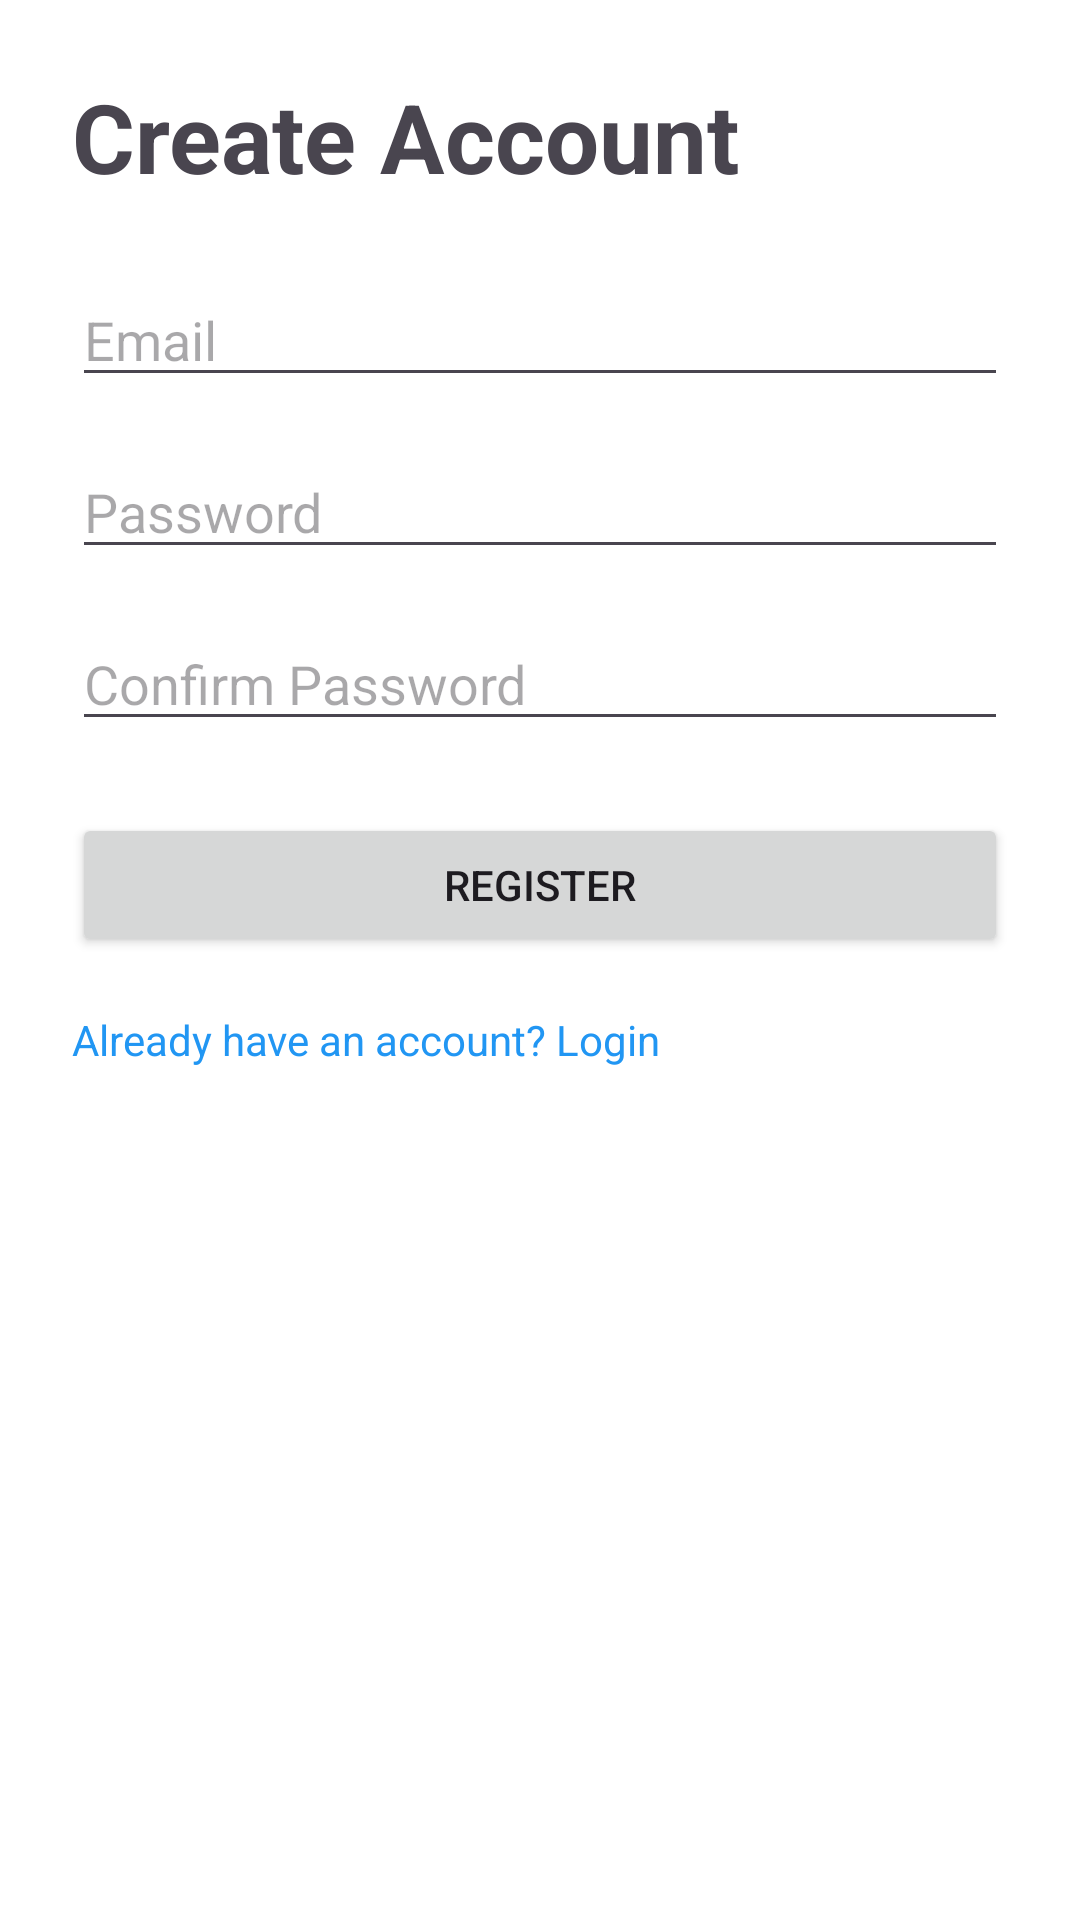

Reconstruct the res/layout file that produces this screen, plus the resources it refers to.
<!-- AndroidManifest.xml: application theme Theme.LudexCyrpta -->
<!-- res/layout/fragment_register.xml -->
<?xml version="1.0" encoding="utf-8"?>
<androidx.constraintlayout.widget.ConstraintLayout
    xmlns:android="http://schemas.android.com/apk/res/android"
    xmlns:app="http://schemas.android.com/apk/res-auto"
    android:layout_width="match_parent"
    android:layout_height="match_parent"
    android:padding="24dp">

    <TextView
        android:id="@+id/regTitle"
        android:layout_width="wrap_content"
        android:layout_height="wrap_content"
        android:text="Create Account"
        android:textSize="32sp"
        android:textStyle="bold"
        app:layout_constraintTop_toTopOf="parent"
        app:layout_constraintStart_toStartOf="parent"/>

    <EditText
        android:id="@+id/regEmailInput"
        android:layout_width="0dp"
        android:layout_height="wrap_content"
        android:hint="Email"
        android:inputType="textEmailAddress"
        android:layout_marginTop="24dp"
        app:layout_constraintTop_toBottomOf="@id/regTitle"
        app:layout_constraintStart_toStartOf="parent"
        app:layout_constraintEnd_toEndOf="parent" />

    <EditText
        android:id="@+id/regPasswordInput"
        android:layout_width="0dp"
        android:layout_height="wrap_content"
        android:hint="Password"
        android:inputType="textPassword"
        android:layout_marginTop="16dp"
        app:layout_constraintTop_toBottomOf="@id/regEmailInput"
        app:layout_constraintStart_toStartOf="parent"
        app:layout_constraintEnd_toEndOf="parent" />

    <EditText
        android:id="@+id/regConfirmPasswordInput"
        android:layout_width="0dp"
        android:layout_height="wrap_content"
        android:hint="Confirm Password"
        android:inputType="textPassword"
        android:layout_marginTop="16dp"
        app:layout_constraintTop_toBottomOf="@id/regPasswordInput"
        app:layout_constraintStart_toStartOf="parent"
        app:layout_constraintEnd_toEndOf="parent"/>

    <Button
        android:id="@+id/registerBtn"
        android:layout_width="0dp"
        android:layout_height="wrap_content"
        android:text="Register"
        android:layout_marginTop="24dp"
        app:layout_constraintTop_toBottomOf="@id/regConfirmPasswordInput"
        app:layout_constraintStart_toStartOf="parent"
        app:layout_constraintEnd_toEndOf="parent" />

    <TextView
        android:id="@+id/goToLogin"
        android:layout_width="wrap_content"
        android:layout_height="wrap_content"
        android:text="Already have an account? Login"
        android:textColor="#2196F3"
        app:layout_constraintTop_toBottomOf="@id/registerBtn"
        app:layout_constraintStart_toStartOf="parent"
        android:layout_marginTop="18dp"/>
</androidx.constraintlayout.widget.ConstraintLayout>
<!-- resources referenced by this layout -->
<resources>
  <style name="Theme.LudexCyrpta" parent="Theme.Material3.DayNight.NoActionBar">
  
          
          <item name="colorPrimary">@color/purple_500</item>
          <item name="colorOnPrimary">@android:color/white</item>
  
          
          <item name="android:colorBackground">@color/background</item>
          <item name="colorOnBackground">@android:color/black</item>
  
          
          <item name="colorSurface">@color/surface</item>
          <item name="colorOnSurface">@android:color/black</item>
          <item name="colorSurfaceVariant">@color/surface</item>
          <item name="colorOnSurfaceVariant">@color/nav_item_unselected</item>
  
          
          <item name="colorError">@android:color/holo_red_light</item>
          <item name="colorOnError">@android:color/white</item>
          <item name="colorErrorContainer">@color/surface</item>
  
          
          <item name="android:statusBarColor">@color/surface</item>
  
  
  
      </style>
  <!-- not gathered from this repository: default colours our renderer supplied (Android Studio template values) -->
  <color name="purple_500">#FF6200EE</color>
</resources>
